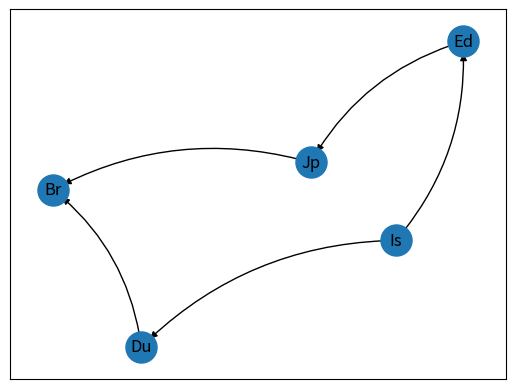

This chart was generated by the following Python code: (Note: this script raises an exception after producing the figure.)
import sys
import networkx as nx
import matplotlib.pyplot as plt
import random


def strongly_connected(obj):
    v = 5
    strong = [True] * v
    for i in range(v):
        visited = [False] * v
        obj.DFS(i, visited)
        if any(i is False for i in visited):
            strong[i] = False

    if any(i is False for i in strong):
        return False

    else:
        return True


def disp_Strongly_connected(obj):
    v = 5
    j = 0
    strong = [True] * v
    for i in range(v):
        visited = [False] * v
        obj.DFS_show(j, visited)
        if any(i is False for i in visited):
            strong[i] = False
        j += 1
        print()

    if any(i is False for i in strong):
        return False

    else:
        return True


def create_strongly_connected(obj):
    while not strongly_connected(obj):
        obj.random_edge()


class Graph:
    __A = ['Ed', 'Du', 'Is', 'Br', 'Jp'] # stores the city name
    __n = 0 # number of vertices
    __g = [[0 for x in range(5)] for y in range(5)] # for the matrix
    hascycle = False # for cycle detection
    # Matrix for calculate the weight
    __Cost = [[0 for a in range(5)] for b in range(5)]

    def __init__(self, vertices):
        self.__n = vertices
        self.graph = [[0 for column in range(vertices)]
                      for row in range(vertices)]
        # initializing each element of the adjacency matrix to zero
        for i in range(0, self.__n):
            for j in range(0, self.__n):
                self.__g[i][j] = 0
        self.addEdge(0, 4)
        self.addEdge(4, 3)
        self.addEdge(1, 3)
        self.addEdge(2, 1)
        self.addEdge(2, 0)
        self.hascycle = False

    def displayAdjacencyMatrix(self):
        print("Adjacency Matrix:", end="")
        # displaying the 2D array
        for i in range(0, self.__n):
            print()
            for j in range(0, self.__n):
                print("", self.__g[i][j], end="")
        print()

    def addEdge(self, x, y):
        # checks if the vertex is connecting to itself
        if x == y:
            print("Self connecting loops cannot be added!")
        else:
            # creating directed edge
            self.__g[x][y] = 1

    def removeEdge(self, x, y):
        # checks if the vertex is connecting to itself
        if x == y:
            print("Same Vertex!")
        else:
            # remove directed edge
            self.__g[x][y] = 0

    def drawgraph(self):
        G = nx.DiGraph()

        for i in range(0, self.__n):
            for j in range(0, self.__n):
                if j == i:
                    continue
                if self.__g[i][j] == 1:
                    G.add_edges_from([(self.__A[i], self.__A[j])])

        pos = nx.spring_layout(G)
        nx.draw_networkx_nodes(G, pos, node_size=500)
        nx.draw_networkx_edges(G, pos, connectionstyle="arc3,rad=0.2", edgelist=G.edges(), edge_color='black')
        nx.draw_networkx_labels(G, pos)
        plt.show()

    def reset_graph(self, x):
        self.__init__(x)

    def DFS(self, start, visited):
        visited[start] = True
        for i in range(self.__n):
            if self.__g[start][i] == 1 and (not visited[i]):
                self.DFS(i, visited)

    def DFS_show(self, start, visited):
        check = 0
        visited[start] = True
        for i in range(self.__n):
            if visited[i] == True:
                check += 1
        if check == 5:
            print(self.__A[start])
        else:
            print(self.__A[start], "->", end=' ')
        for i in range(self.__n):
            if self.__g[start][i] == 1 and (not visited[i]):
                self.DFS_show(i, visited)

    def random_edge(self):
        a = random.randint(0, 4)
        b = random.randint(0, 4)
        while a == b and b == a:
            a = random.randint(0, 4)
            b = random.randint(0, 4)
        obj.addEdge(a, b)

    def cycle_det(self, start_vertex, visited, lc):
        label_count = lc
        visited[start_vertex] = label_count
        for i in range(self.__n):
            # 1 [to see if there is an edge or not] && 0 [indicates tht it is not visited]
            if Graph.__g[start_vertex][i] == 1 and (visited[i] == 0):
                label_count = label_count + 1
                visited[i] = label_count
                self.cycle_det(i, visited, label_count)
            if Graph.__g[start_vertex][i] == 1 and (visited[i] != -1):  # check this != condition over here
                print("\nCycle detected :")
                self.hascycle = True
                self.print_cycle(visited, i)
        visited[start_vertex] = -1  # labelled as -1 when it is no longer considered, when you have backtracked


    def print_cycle(self, visited, i):
        map_list = ['Ed', 'Du', 'Is', 'Br', 'Jp']
        count = [False] * self.__n
        cycle = [-1] * self.__n
        reach = 0
        max = 0
        num = 0
        for m in range(self.__n):
            for j in range(self.__n):
                if visited[j] >= max and count[j] == False:
                    max = visited[j]
                    num = j
            if num == i:
                reach = 1
            count[num] = True
            for k in range(self.__n):
                if cycle[k] == -1:
                    cycle[k] = num
                    break
            max = -1
            if reach == 1:
                break
        for p in range(4, -1, -1):
            if cycle[p] != -1:
                print(map_list[cycle[p]], "-->", end=" ")
        for p in range(4, -1, -1):
            if cycle[p] != -1:
                print(map_list[cycle[p]])
                break
    
    def func3(self, source, target):
        # Dictionary of all weighted edges to all vertices
        cost = [[0, 351, 2853, 756, 6886],
                [351, 0, 2955, 776, 7128],
                [2853, 2955, 0, 2180, 4532],
                [756, 776, 2180, 0, 6446],
                [6886, 7128, 4532, 6446, 0]]
        # Create weighted matrix based on the graph
        for i in range(0, 5):
            for j in range(0, 5):
                if self.__g[i][j] == 1:
                    self.__Cost[i][j] = cost[i][j]
                else:
                    self.__Cost[i][j] = 0

        # Create an array of 5 elements with max integer value
        dis = [sys.maxsize] * self.__n
        # Create an array of 5 elements with -1 value
        parent = [-1] * self.__n
        # Make distance of source value to zero
        dis[source] = 0
        # Create an array of 5 elements with false boolean
        sptSet = [False] * self.__n

        k = 0
        while k < self.__n:
            # u always equals source in first iteration
            # Choose the shortest distance from the set is dist
            u = self.minDistance(dis, sptSet)
            # After u is chosen sptSet of u's index becomes true so that
            # it won't be chosen again in next iteration
            sptSet[u] = True
            for v in range(self.__n):
                if self.__Cost[u][v] > 0 and sptSet[v] == False and dis[v] > dis[u] + self.__Cost[u][v]:
                    dis[v] = dis[u] + self.__Cost[u][v]
                    parent[v] = u
            # After dijkstra algorithm finish finding all possible path
            # and still no path found to target vertex, random edges at random
            # vertices created until path exist to target vertex
            if k == 4 and dis[target] == sys.maxsize:
                k = -1
                obj.random_edge()
                cost = [[0, 351, 2853, 756, 6886],
                        [351, 0, 2955, 776, 7128],
                        [2853, 2955, 0, 2180, 4532],
                        [756, 776, 2180, 0, 6446],
                        [6886, 7128, 4532, 6446, 0]]

                for i in range(0, 5):
                    for j in range(0, 5):
                        if self.__g[i][j] == 1:
                            self.__Cost[i][j] = cost[i][j]
                        else:
                            self.__Cost[i][j] = 0

                dis = [sys.maxsize] * self.__n
                parent = [-1] * self.__n
                dis[source] = 0
                sptSet = [False] * self.__n
            k += 1
        # Prints weighted edges matrix with available edges
        print("\nWeighted Adjacency Matrix")
        for i in range(0, self.__n):
            print()
            for j in range(0, self.__n):
                print("", self.__Cost[i][j], end="")
        print()

        self.printSolution(dis, parent, source, target)
        self.drawgraph()


    def printPath(self, parent, j):
        # Prints the shortest path
        # Base Case : If j is source
        if parent[j] == -1:
            print("\t\t\t", self.__A[j], end=" "),
            return
        self.printPath(parent, parent[j])
        print("-->", self.__A[j], end=" "),


    def printSolution(self, dist, parent, source, target):
        # Prints the total distance taken
        print("\nTarget \t\tDistance from Source \t\tPath")
        print(self.__A[source], "-->", self.__A[target], "\t\t\t", dist[target], end=" "), self.printPath(parent,
                                                                                                          target)
        print()


    def minDistance(self, dist, sptSet):
        min = sys.maxsize
        min_index = -1
        for v in range(self.__n):
            if dist[v] < min and sptSet[v] == False:
                min = dist[v]
                min_index = v
        # If no smaller vertices found, then it assigns to other vertices
        # that have false in the sptSet array.
        if min_index == -1:
            for v in range(self.__n):
                if sptSet[v] == False:
                    min_index = v
        return min_index


def menu():
    print("###########     MENU       ###########")
    print(">>> Select an option from below <<<")
    print("      1) Add An Edge ")
    print("      2) Remove An Edge ")
    print("      3) Display the current graph")
    print("      4) Display the adjaceny matrix")
    print("      5) Strongly connected Graph")
    print("      6) Cycle detection")
    print("      7) Shortest Path")
    print("      8) Reset the graph")
    print("      9) Exit Program")


def map_menu():
    print("\nRefer to this table to key in the number")
    print("       1) Edinburgh    4) Brussels")
    print("       2) Dublin       5) Jaipur")
    print("       3) Istanbul")


v = 5  # v is the number of vertex
obj = Graph(v)
print("\n ## The Default graph is printed out! ## \n")
obj.drawgraph()

while True:
    menu()
    val = int(input("Your option : "))
    while val > 10 or val < 1:
        print("Incorrect choosing. Please choose again")
        val = int(input("Your option : "))

    if val == 1:
        print(">> Add a new edge <<")
        print("\nAdd a directed edge based on the format below ")
        print("          'Vertex A' to 'Vertex B'")
        map_menu()
        dari = int(input("Vertex A : ")) - 1
        ke = int(input("Vertex B : ")) - 1
        while (dari > 5 or dari < 1) and (ke > 5 or ke < 1):
            print("Incorrect choosing. Please choose again")
            dari = int(input("Vertex A : "))
            ke = int(input("Vertex B : "))
        obj.addEdge(dari, ke)
        print(">> Succesfully added the new edge !\n")
        obj.drawgraph()
       
    elif val == 2:
        print(">> Remove an edge <<")
        print("\nRemove a directed edge based on the format below ")
        print("          'Vertex A' to 'Vertex B'")
        map_menu()
        dari = int(input("Vertex A : ")) - 1
        ke = int(input("Vertex B : ")) - 1
        while (dari > 5 or dari < 1) and (ke > 5 or ke < 1):
            print("Incorrect choosing. Please choose again")
            dari = int(input("Vertex A : "))
            ke = int(input("Vertex B : "))

        obj.removeEdge(dari, ke)
        print(">> Succesfully deleted the entered edge! \n ")
        obj.drawgraph()

    elif val == 3:
        print(">> Graph is displayed << \n")
        obj.drawgraph()
    
    elif val == 4:
        print(">> The adjaceny matrix is printed out << ")
        obj.displayAdjacencyMatrix()
        print("\n")
    
    elif val == 5:
        print(">> Graph connectivity << ")
        print("Choose one of the option below: ")
        print("1) Check if the current graph is strongly connected or not")
        print("2) Create a strongly connected graph")
        choice = int(input("Your option: "))
        if (choice == 1):
            if strongly_connected(obj):
                print(">> YES, the graph is strongly connected\n")
            else:
                print(">> NO, the graph is not strongly connected\n")
        if (choice == 2):
            create_strongly_connected(obj)
            obj.drawgraph()
            print("The pathway of each vertex visiting every other vertices ")
            disp_Strongly_connected(obj)

    elif val == 6:
        print(">> Cycle detection << ")
        print("Choose one of the option below: ")
        print("1) Check if there is a cycle in the graph or not")
        print("2) Check and randomly add edges to the graph until a cycle is formed")
        option = int(input("Your option: "))
        
        if (option == 1):
            visited = [0] * v
            lc = 1
            for xii in range(5):
                obj.cycle_det(xii, visited, lc)
            if (obj.hascycle == False):
                print (">> NO, there's no cycle in the graph")
            else:
                print("\n>> YES, there's cycle in the graph, printed out above")
        
        if (option == 2 ):
            if (obj.hascycle == False):
                print("No cycle detected, random edges will be added now!")
                print(">>> After adding in random edges : ")
                visited = [0] * v
                lc = 1
                for xiii in range(5):
                    while (obj.hascycle == False):
                        obj.random_edge()
                        obj.cycle_det(xiii, visited, lc)
            else:
                print(">> The graph already has cycle in it and it is printed out below !!")
                visited = [0] * v
                lc = 1
                for xii in range(5):
                    obj.cycle_det(xii, visited, lc)
                
        print("\n")
        obj.drawgraph()

    elif val == 7:
        print(">> Shortest path << ")
        print("\nChoose the vertices based on the format below ")
        print("          'Vertex A' to 'Vertex B'")
        map_menu()
        start = int(input("Vertex A : ")) - 1
        end = int(input("Vertex B : ")) - 1
        while (start > 5 or start < 1) and (end > 5 or end < 1):
            print("Incorrect choosing. Please choose again")
            start = int(input()) - 1
            end = int(input()) - 1
        obj.func3(start, end)
        print("\n")
        
    elif val == 8:
        print(">> The graph is RESET back to the default graph \n")
        obj.reset_graph(5)
        obj.drawgraph()
        
    elif val == 9:
        print("Thank you for using our app")
        sys.exit()
